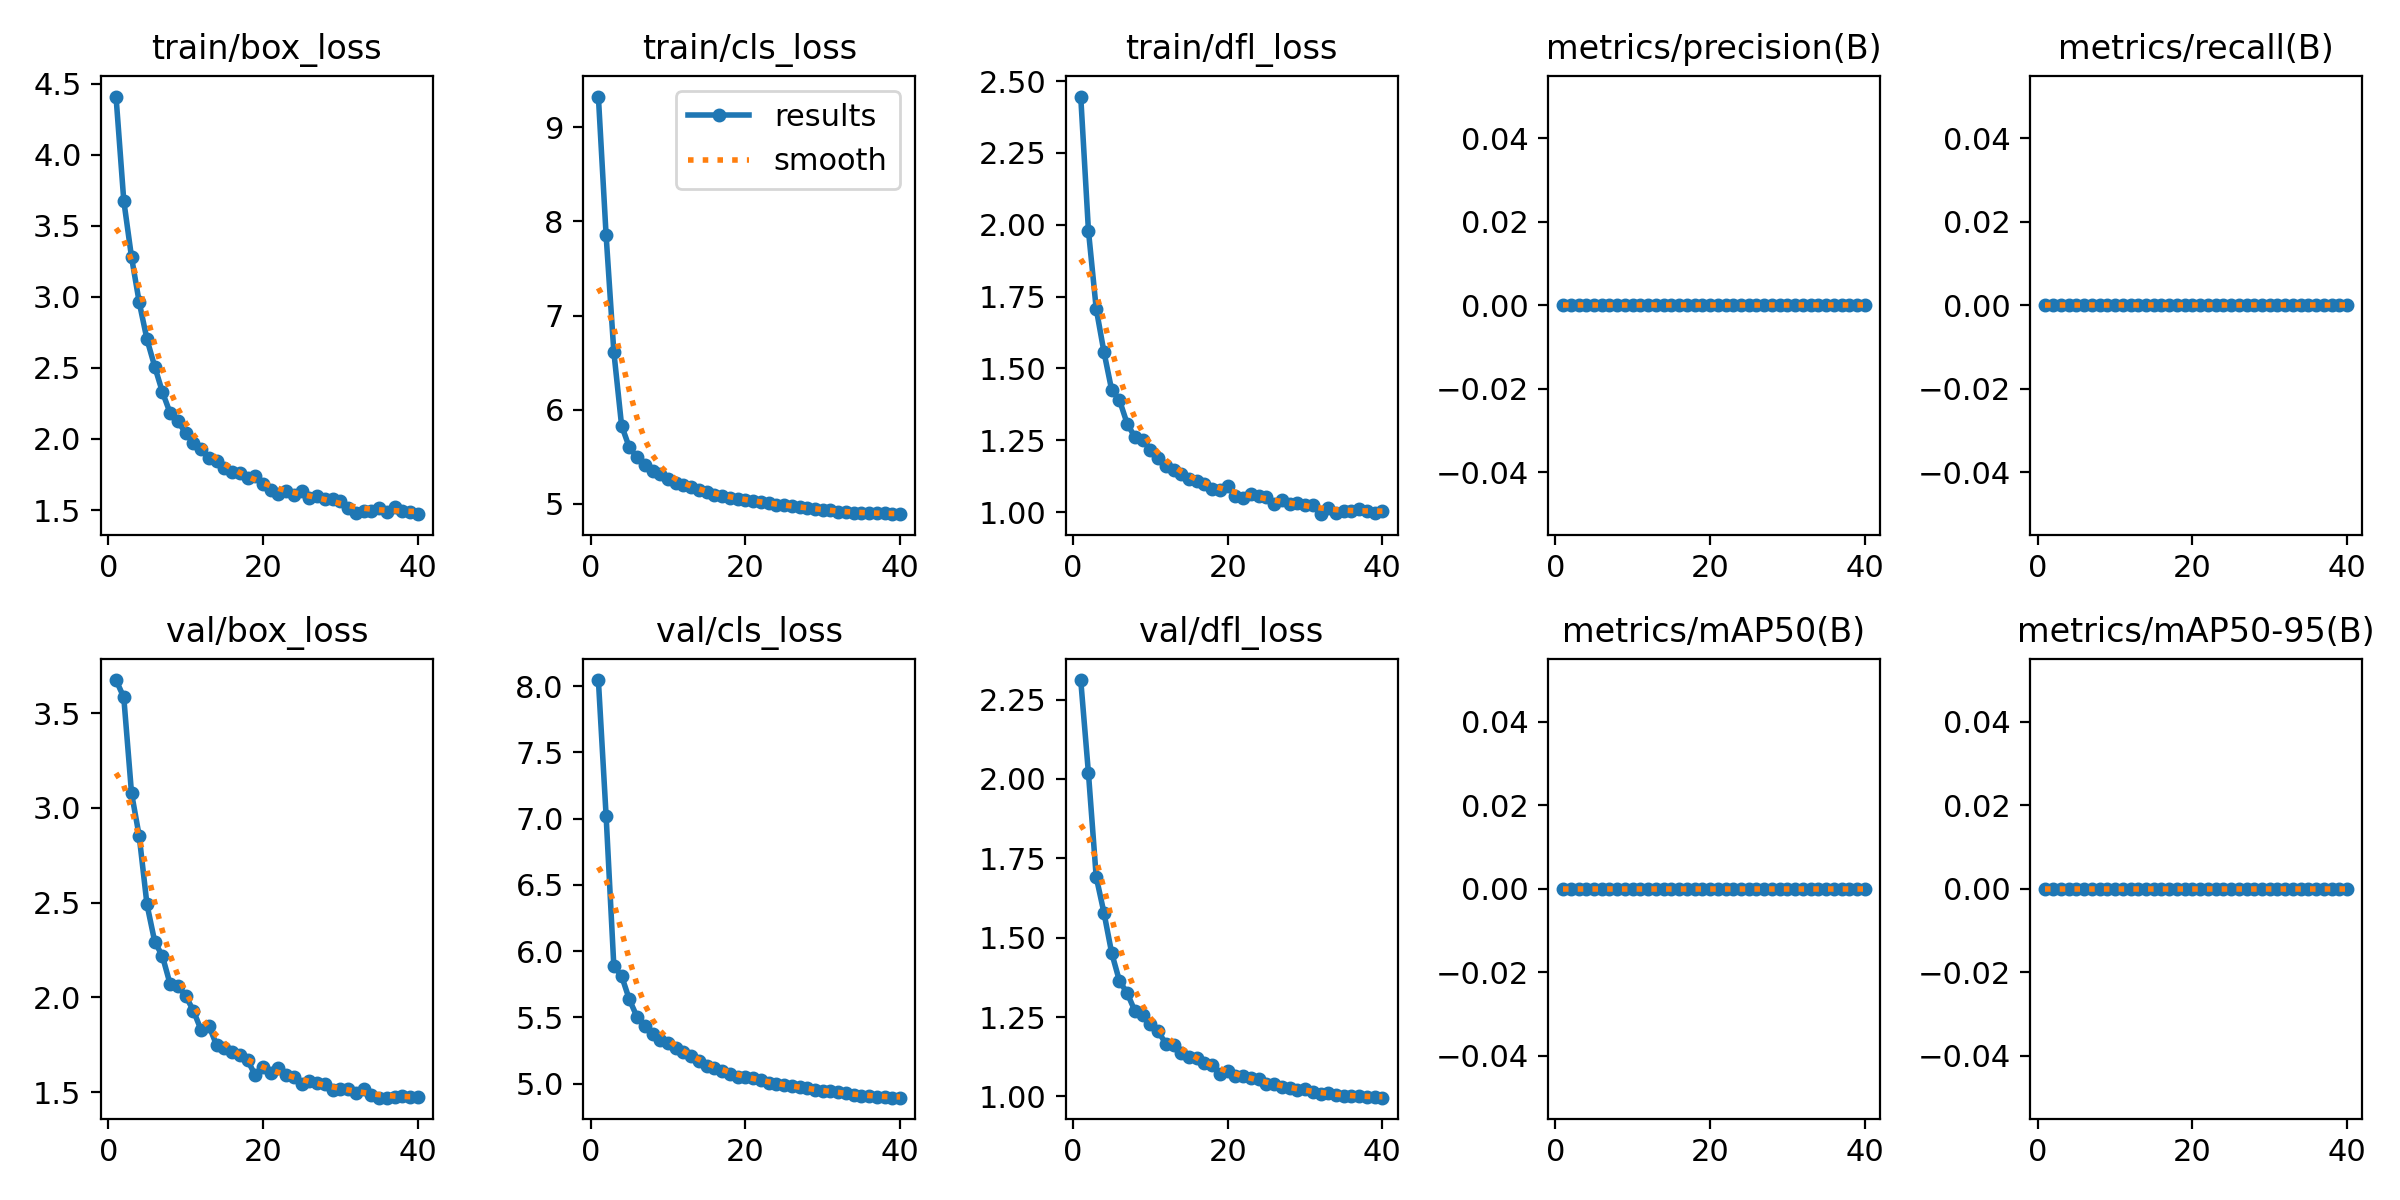

The table this chart was drawn from, first rows:
epoch, time, train/box_loss, train/cls_loss, train/dfl_loss, metrics/precision(B), metrics/recall(B), metrics/mAP50(B), metrics/mAP50-95(B), val/box_loss, val/cls_loss, val/dfl_loss, lr/pg0, lr/pg1, lr/pg2
1, 101.9, 4.41, 9.326, 2.446, 0, 0, 0, 0, 3.674, 8.046, 2.311, 6.91795e-05, 6.91795e-05, 6.91795e-05
2, 201.5, 3.678, 7.851, 1.979, 0, 0, 0, 0, 3.584, 7.02, 2.017, 0.0001367, 0.0001367, 0.0001367
3, 293, 3.281, 6.612, 1.709, 0, 0, 0, 0, 3.079, 5.885, 1.692, 0.0002007, 0.0002007, 0.0002007
4, 384.9, 2.962, 5.831, 1.558, 0, 0, 0, 0, 2.85, 5.813, 1.579, 0.0001972, 0.0001972, 0.0001972
5, 476.4, 2.701, 5.598, 1.425, 0, 0, 0, 0, 2.491, 5.635, 1.452, 0.0001919, 0.0001919, 0.0001919
6, 567.9, 2.51, 5.493, 1.391, 0, 0, 0, 0, 2.295, 5.503, 1.364, 0.0001866, 0.0001866, 0.0001866
7, 659.4, 2.33, 5.407, 1.308, 0, 0, 0, 0, 2.218, 5.437, 1.326, 0.0001814, 0.0001814, 0.0001814
8, 748.9, 2.182, 5.353, 1.261, 0, 0, 0, 0, 2.069, 5.377, 1.269, 0.0001761, 0.0001761, 0.0001761
9, 844.6, 2.128, 5.32, 1.251, 0, 0, 0, 0, 2.06, 5.329, 1.256, 0.0001708, 0.0001708, 0.0001708
10, 937.1, 2.039, 5.268, 1.217, 0, 0, 0, 0, 2.008, 5.304, 1.229, 0.0001656, 0.0001656, 0.0001656
11, 1029, 1.971, 5.219, 1.188, 0, 0, 0, 0, 1.931, 5.266, 1.205, 0.0001603, 0.0001603, 0.0001603
12, 1122, 1.928, 5.203, 1.16, 0, 0, 0, 0, 1.828, 5.237, 1.166, 0.000155, 0.000155, 0.000155
13, 1220, 1.866, 5.174, 1.146, 0, 0, 0, 0, 1.852, 5.211, 1.163, 0.0001497, 0.0001497, 0.0001497
14, 1365, 1.842, 5.142, 1.133, 0, 0, 0, 0, 1.749, 5.174, 1.138, 0.0001445, 0.0001445, 0.0001445
15, 1470, 1.796, 5.123, 1.116, 0, 0, 0, 0, 1.733, 5.136, 1.124, 0.0001392, 0.0001392, 0.0001392
16, 1565, 1.769, 5.097, 1.11, 0, 0, 0, 0, 1.711, 5.116, 1.12, 0.0001339, 0.0001339, 0.0001339
17, 1658, 1.759, 5.085, 1.099, 0, 0, 0, 0, 1.695, 5.092, 1.105, 0.0001287, 0.0001287, 0.0001287
18, 1750, 1.727, 5.064, 1.081, 0, 0, 0, 0, 1.669, 5.075, 1.097, 0.0001234, 0.0001234, 0.0001234
19, 1843, 1.741, 5.053, 1.078, 0, 0, 0, 0, 1.59, 5.053, 1.072, 0.0001181, 0.0001181, 0.0001181
20, 1932, 1.684, 5.043, 1.091, 0, 0, 0, 0, 1.636, 5.05, 1.079, 0.0001128, 0.0001128, 0.0001128
21, 2018, 1.643, 5.029, 1.058, 0, 0, 0, 0, 1.603, 5.041, 1.066, 0.0001076, 0.0001076, 0.0001076
22, 2104, 1.616, 5.017, 1.049, 0, 0, 0, 0, 1.63, 5.025, 1.064, 0.0001023, 0.0001023, 0.0001023
23, 2190, 1.631, 5.012, 1.062, 0, 0, 0, 0, 1.591, 5.006, 1.057, 9.70215e-05, 9.70215e-05, 9.70215e-05
24, 2278, 1.605, 4.985, 1.055, 0, 0, 0, 0, 1.578, 4.997, 1.053, 9.17498e-05, 9.17498e-05, 9.17498e-05
25, 2369, 1.636, 4.991, 1.052, 0, 0, 0, 0, 1.544, 4.989, 1.039, 8.6478e-05, 8.6478e-05, 8.6478e-05
26, 2459, 1.586, 4.971, 1.029, 0, 0, 0, 0, 1.56, 4.98, 1.04, 8.12062e-05, 8.12062e-05, 8.12062e-05
27, 2549, 1.602, 4.965, 1.042, 0, 0, 0, 0, 1.548, 4.971, 1.031, 7.59345e-05, 7.59345e-05, 7.59345e-05
28, 2639, 1.574, 4.96, 1.027, 0, 0, 0, 0, 1.543, 4.963, 1.026, 7.06627e-05, 7.06627e-05, 7.06627e-05
29, 2729, 1.576, 4.945, 1.031, 0, 0, 0, 0, 1.513, 4.952, 1.02, 6.5391e-05, 6.5391e-05, 6.5391e-05
30, 2819, 1.564, 4.931, 1.026, 0, 0, 0, 0, 1.518, 4.946, 1.022, 6.01193e-05, 6.01193e-05, 6.01193e-05
31, 2910, 1.516, 4.932, 1.026, 0, 0, 0, 0, 1.515, 4.941, 1.014, 5.48475e-05, 5.48475e-05, 5.48475e-05
32, 3002, 1.479, 4.912, 0.993, 0, 0, 0, 0, 1.496, 4.933, 1.007, 4.95757e-05, 4.95757e-05, 4.95757e-05
33, 3094, 1.491, 4.909, 1.014, 0, 0, 0, 0, 1.518, 4.927, 1.012, 4.4304e-05, 4.4304e-05, 4.4304e-05
34, 3186, 1.492, 4.907, 0.9988, 0, 0, 0, 0, 1.483, 4.916, 1.004, 3.90323e-05, 3.90323e-05, 3.90323e-05
35, 3273, 1.516, 4.907, 1.006, 0, 0, 0, 0, 1.472, 4.91, 1.002, 3.37605e-05, 3.37605e-05, 3.37605e-05
36, 3359, 1.483, 4.9, 1.004, 0, 0, 0, 0, 1.472, 4.906, 1, 2.84888e-05, 2.84888e-05, 2.84888e-05
37, 3445, 1.524, 4.898, 1.01, 0, 0, 0, 0, 1.476, 4.902, 0.9998, 2.3217e-05, 2.3217e-05, 2.3217e-05
38, 3532, 1.491, 4.899, 1.005, 0, 0, 0, 0, 1.48, 4.898, 0.9996, 1.79452e-05, 1.79452e-05, 1.79452e-05
39, 3618, 1.486, 4.889, 0.9964, 0, 0, 0, 0, 1.476, 4.895, 0.998, 1.26735e-05, 1.26735e-05, 1.26735e-05
40, 3704, 1.471, 4.892, 1.006, 0, 0, 0, 0, 1.473, 4.894, 0.996, 7.40175e-06, 7.40175e-06, 7.40175e-06
